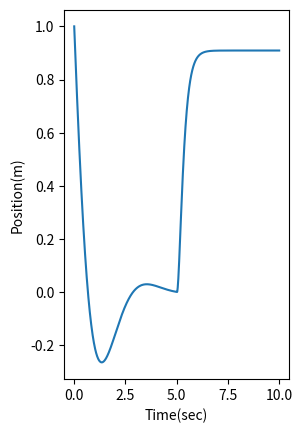
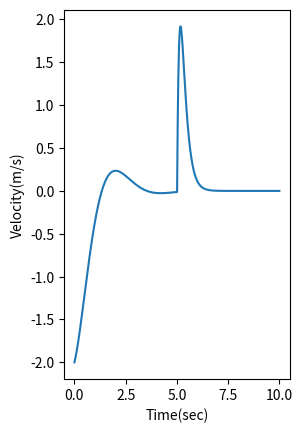

These figures' Python source, in order:

#%%
import numpy as np
import matplotlib as mpl
import matplotlib.pyplot as plt
#Create a Derivatives Function
def Derivatives(State,ucontrol):
    m = 1.0
    c = 2.0
    k = 3.0
    A = np.asarray([[0.0,1.0],[-k/m,-c/m]])
    B = np.asarray([0.0,1.0/m])
    StateDot = np.dot(A,State) + B*ucontrol
    return StateDot

#Add Control After 5 Seconds
def Control(State,t):
    kp = 30.0
    kd = 10.0
    xcommand = 1.0
    xdotcommand = 0.0
    ucontrol = 0.0
    if t > 5:
        ucontrol = -kp*(State[0]-xcommand) - kd*(State[1]-xdotcommand)
    return ucontrol


print ('Spring Mass Damper Program')
#Initialize State Vector
State = np.asarray([1.0,-2.0])
#Initialize ucontrol in t = 0.0
ucontrol = Control(State,0.0)
#Initialize Derivatives StateDot
StateDot = Derivatives(State,ucontrol)
#Define Time Variables
tfinal = 10.0
tinitial = 0.0
timestep = 0.01
time = np.arange(tinitial,tfinal+timestep,timestep)
#Create State Array
StateOUT = np.zeros((2,len(time)))
for idx in range(0,len(time)):
    print('Simulation',time[idx]/tfinal*100,'Percent Complete')
    StateOUT[:,idx] = State
    ucontrol = Control(State,time[idx])
    StateDot = Derivatives(State,ucontrol)
    State += StateDot*timestep

#Plot Data Plot everything
position = StateOUT[0,:]
velocity = StateOUT[1,:]
plt.figure()
plt.subplot(121)
plt.plot(time,position)
plt.xlabel('Time(sec)')
plt.ylabel('Position(m)')
plt.figure()
plt.subplot(122)
plt.plot(time,velocity)
plt.xlabel('Time(sec)')
plt.ylabel('Velocity(m/s)')

